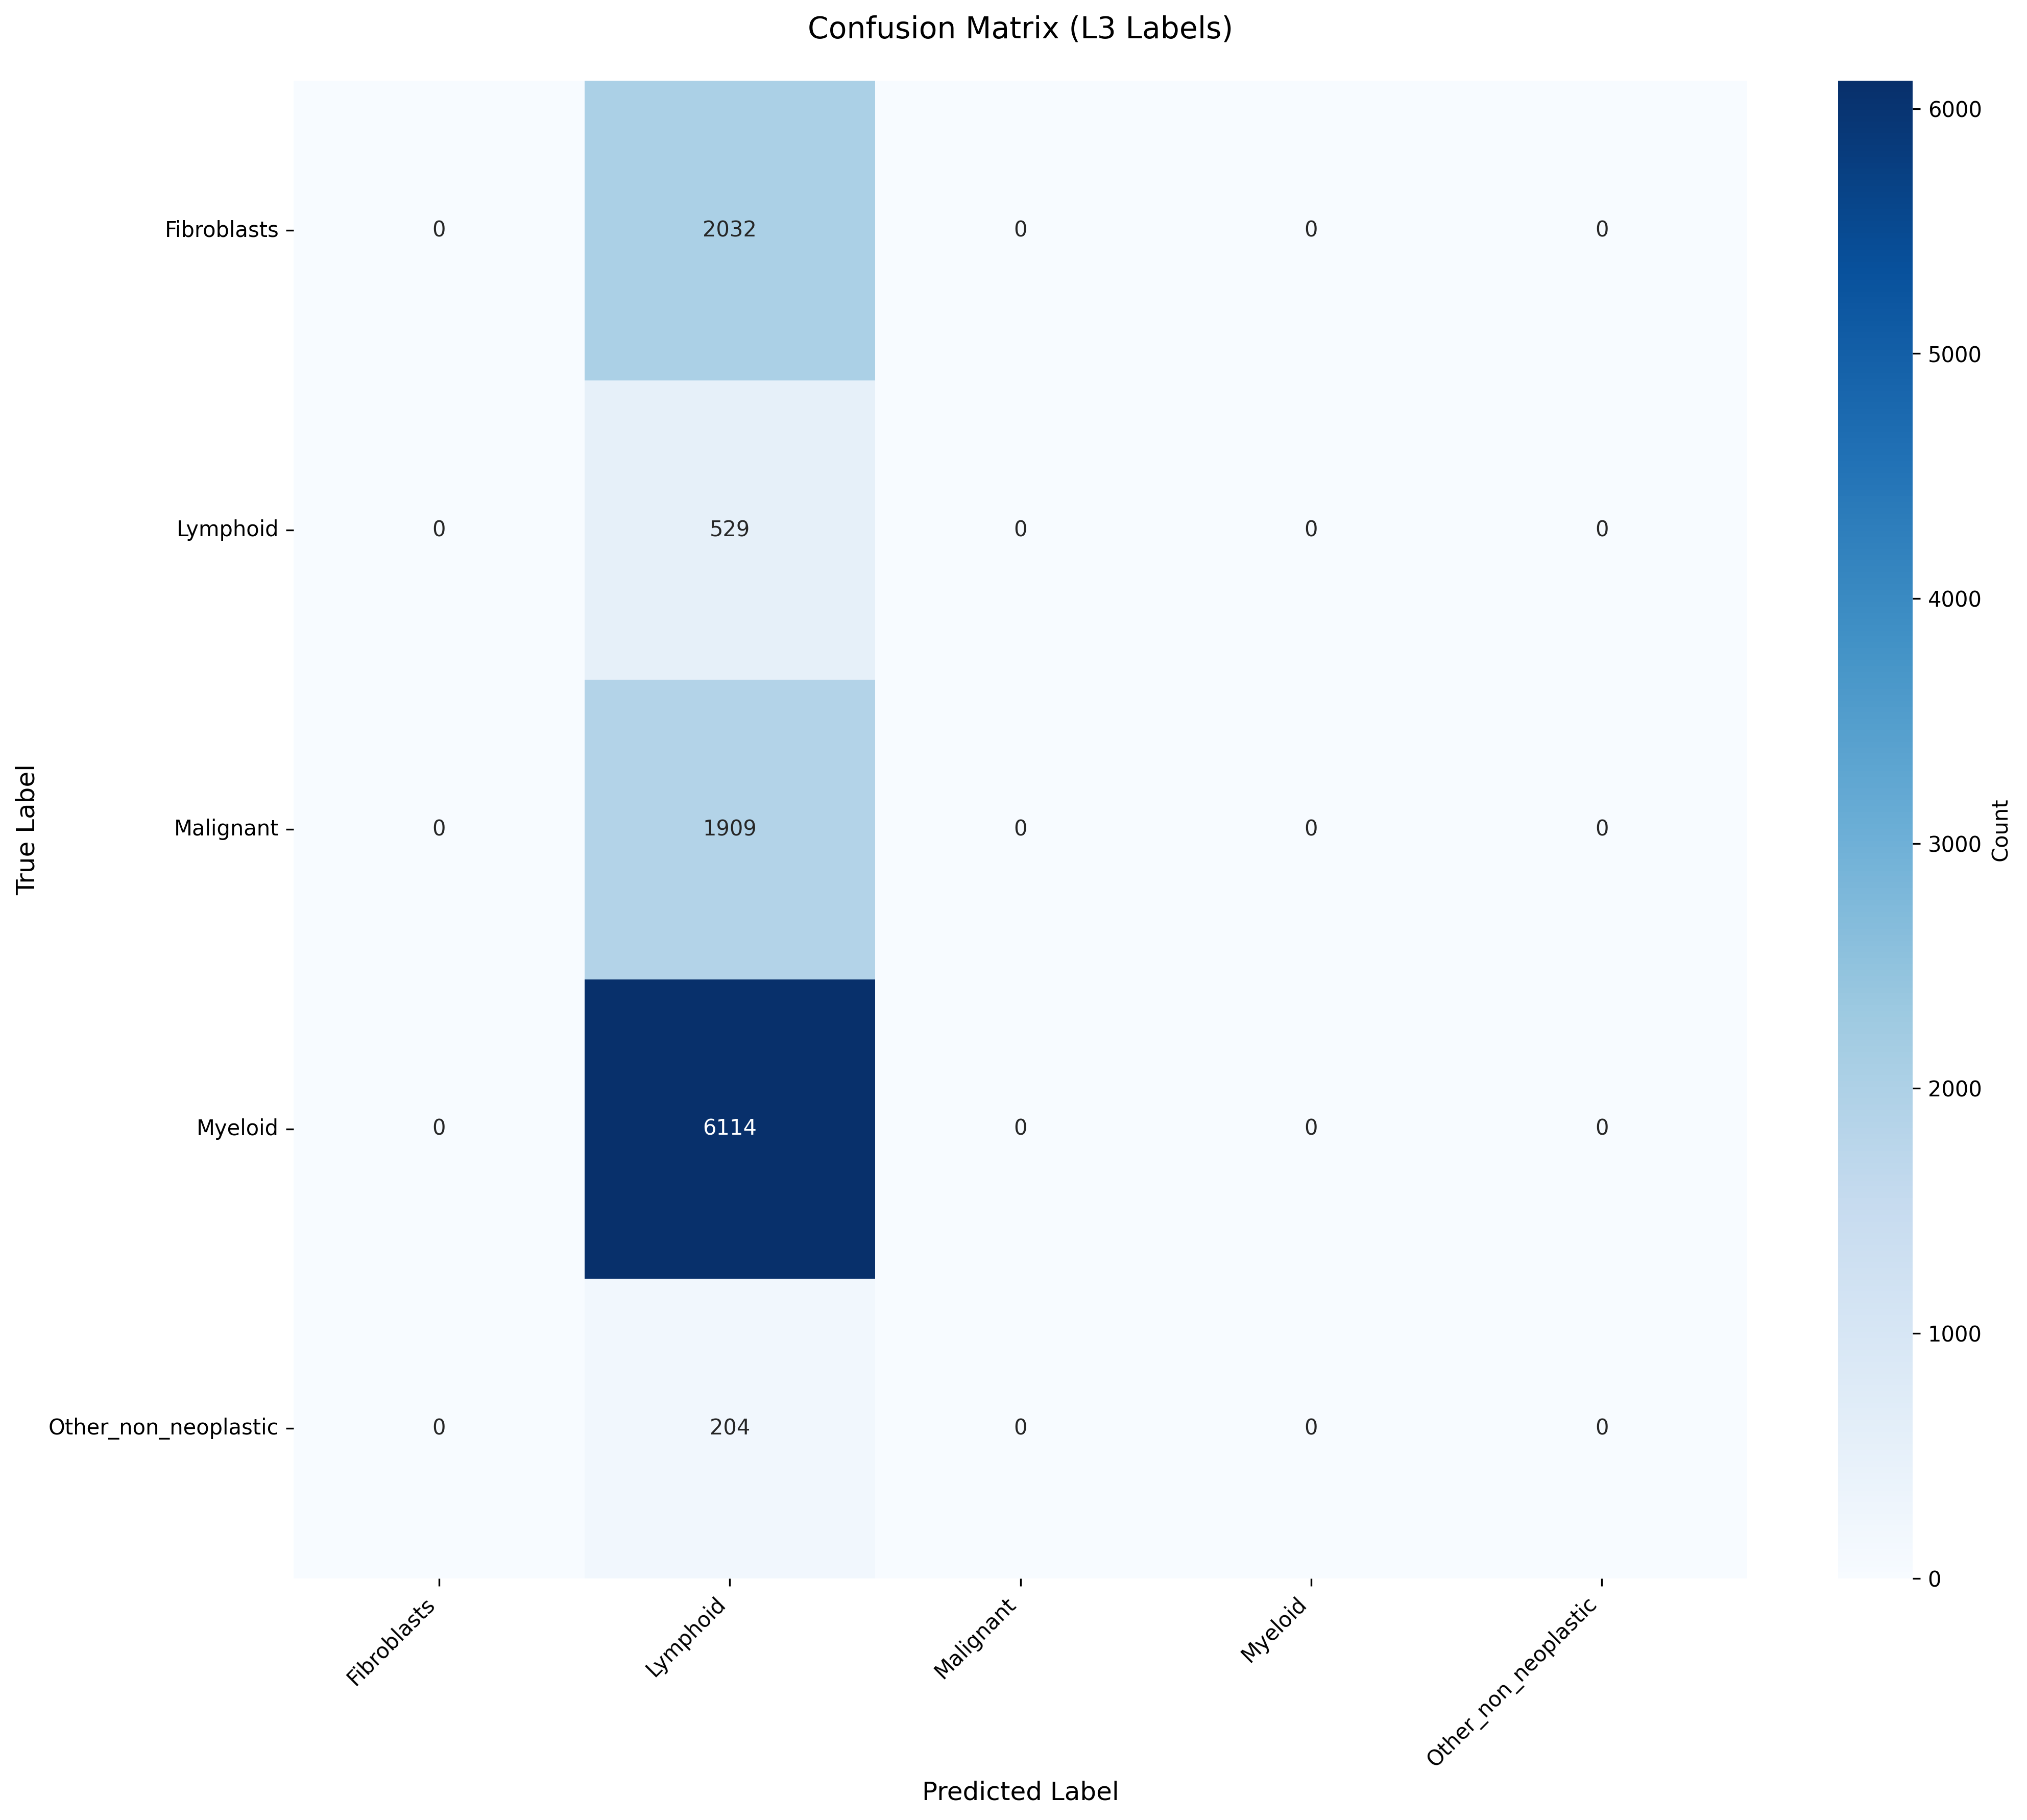

Source data for this figure (header and first rows):
True_Label, Fibroblasts, Lymphoid, Malignant, Myeloid, Other_non_neoplastic
Fibroblasts, 0, 2032, 0, 0, 0
Lymphoid, 0, 529, 0, 0, 0
Malignant, 0, 1909, 0, 0, 0
Myeloid, 0, 6114, 0, 0, 0
Other_non_neoplastic, 0, 204, 0, 0, 0
